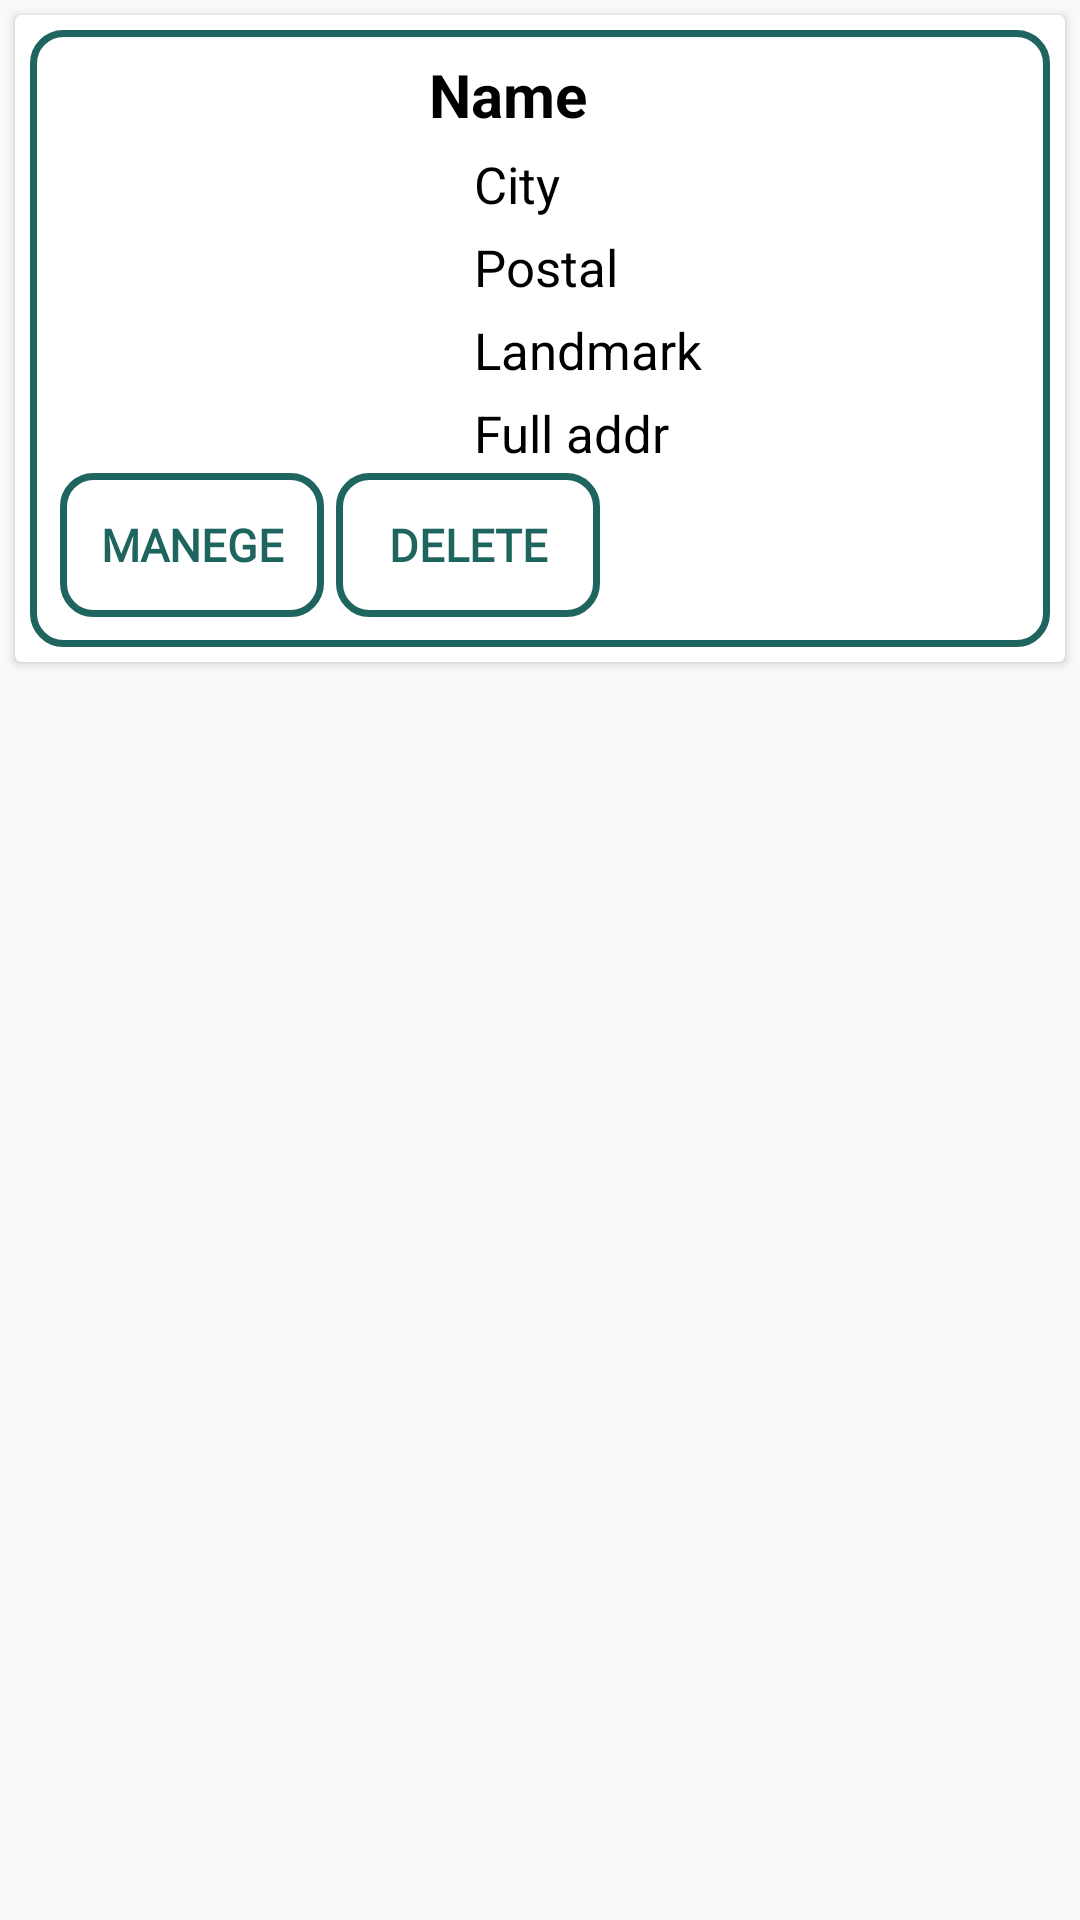

The Android layout XML behind this screen, and the referenced resources:
<!-- AndroidManifest.xml: application theme AppTheme -->
<!-- res/layout/addr_item.xml -->
<?xml version="1.0" encoding="utf-8"?>
<RelativeLayout xmlns:android="http://schemas.android.com/apk/res/android"
    android:layout_width="match_parent" android:layout_height="match_parent">

    <androidx.cardview.widget.CardView
        android:layout_width="match_parent"
        android:layout_height="wrap_content"
        android:elevation="8dp"

        android:layout_margin="5dp">

        <RelativeLayout
            android:layout_width="match_parent"
            android:layout_height="match_parent"
            android:background="@drawable/border"
            android:layout_margin="5dp"
            android:elevation="8dp"
            android:padding="8dp">

            <ImageView
                android:id="@+id/addr_picture"
                android:layout_width="120dp"
                android:layout_height="90dp"
                android:padding="4dp" />

            <TextView
                android:id="@+id/addr_tag"
                android:layout_width="wrap_content"
                android:layout_height="wrap_content"
                android:layout_marginStart="5dp"
                android:layout_toEndOf="@id/addr_picture"
                android:text="Name"
                android:textSize="20sp"
                android:textStyle="bold"
                android:textColor="#000000" />

            <TextView
                android:id="@+id/addr_city"
                android:layout_width="wrap_content"
                android:layout_height="wrap_content"
                android:layout_below="@id/addr_tag"
                android:layout_marginStart="5dp"
                android:layout_marginTop="5dp"
                android:layout_toEndOf="@id/addr_picture"
                android:paddingLeft="15dp"
                android:text="City"
                android:textColor="@color/black"
                android:textSize="17sp"/>

            <TextView
                android:id="@+id/addr_postal"
                android:layout_width="wrap_content"
                android:layout_height="wrap_content"
                android:layout_below="@id/addr_city"
                android:layout_marginStart="5dp"
                android:layout_marginTop="5dp"
                android:layout_toEndOf="@id/addr_picture"
                android:paddingLeft="15dp"
                android:paddingRight="15dp"
                android:text="Postal"
                android:textColor="@color/black"
                android:textSize="17sp" />

            <TextView
                android:id="@+id/addr_land"
                android:layout_width="wrap_content"
                android:layout_height="wrap_content"
                android:layout_below="@id/addr_postal"
                android:layout_marginStart="5dp"
                android:layout_marginTop="5dp"
                android:layout_toEndOf="@id/addr_picture"
                android:text="Landmark"
                android:paddingLeft="15dp"
                android:textColor="@color/black"
                android:textSize="17sp" />
            <TextView
                android:id="@+id/addr_full"
                android:layout_width="wrap_content"
                android:layout_height="wrap_content"
                android:layout_below="@id/addr_land"
                android:layout_marginStart="5dp"
                android:layout_marginTop="5dp"
                android:layout_toEndOf="@id/addr_picture"
                android:text="Full addr"
                android:paddingLeft="15dp"
                android:textColor="@color/black"
                android:textSize="17sp" />

            <Button
                android:id="@+id/manage"
                android:layout_width="wrap_content"
                android:layout_height="wrap_content"
                android:layout_below="@id/addr_full"
                android:layout_margin="2dp"
                android:background="@drawable/border"
                android:clickable="true"
                android:fontFamily="@font/oswald_semibold"
                android:text="Manege"
                android:textColor="#1E645F"
                android:textSize="15sp"
                android:textStyle="bold" />

            <Button
                android:id="@+id/delete"
                android:layout_width="wrap_content"
                android:layout_height="wrap_content"
                android:layout_below="@id/addr_full"
                android:layout_margin="2dp"
                android:layout_toEndOf="@id/manage"
                android:background="@drawable/border"
                android:clickable="true"
                android:fontFamily="@font/oswald_semibold"
                android:text="Delete"
                android:textColor="#1E645F"
                android:textSize="15sp"
                android:textStyle="bold" />

        </RelativeLayout>
    </androidx.cardview.widget.CardView>

</RelativeLayout>
<!-- resources referenced by this layout -->
<resources>
  <color name="black">#000000</color>
  <!-- drawable border (drawable) -->
  <?xml version="1.0" encoding="utf-8"?>
  <shape xmlns:android="http://schemas.android.com/apk/res/android"
      android:shape="rectangle">
      <corners android:radius="10dp" />
      <stroke android:width="7px" android:color="#1E645F" />
  </shape>
  <style name="AppTheme" parent="Theme.AppCompat.Light.DarkActionBar">
          
          <item name="colorPrimary">@color/colorPrimary</item>
          <item name="colorPrimaryDark">@color/colorPrimaryDark</item>
          <item name="colorAccent">#1E645F</item>
          <item name="windowNoTitle">true</item>
      </style>
  <color name="colorPrimary">#008577</color>
  <color name="colorPrimaryDark">#00574B</color>
</resources>
